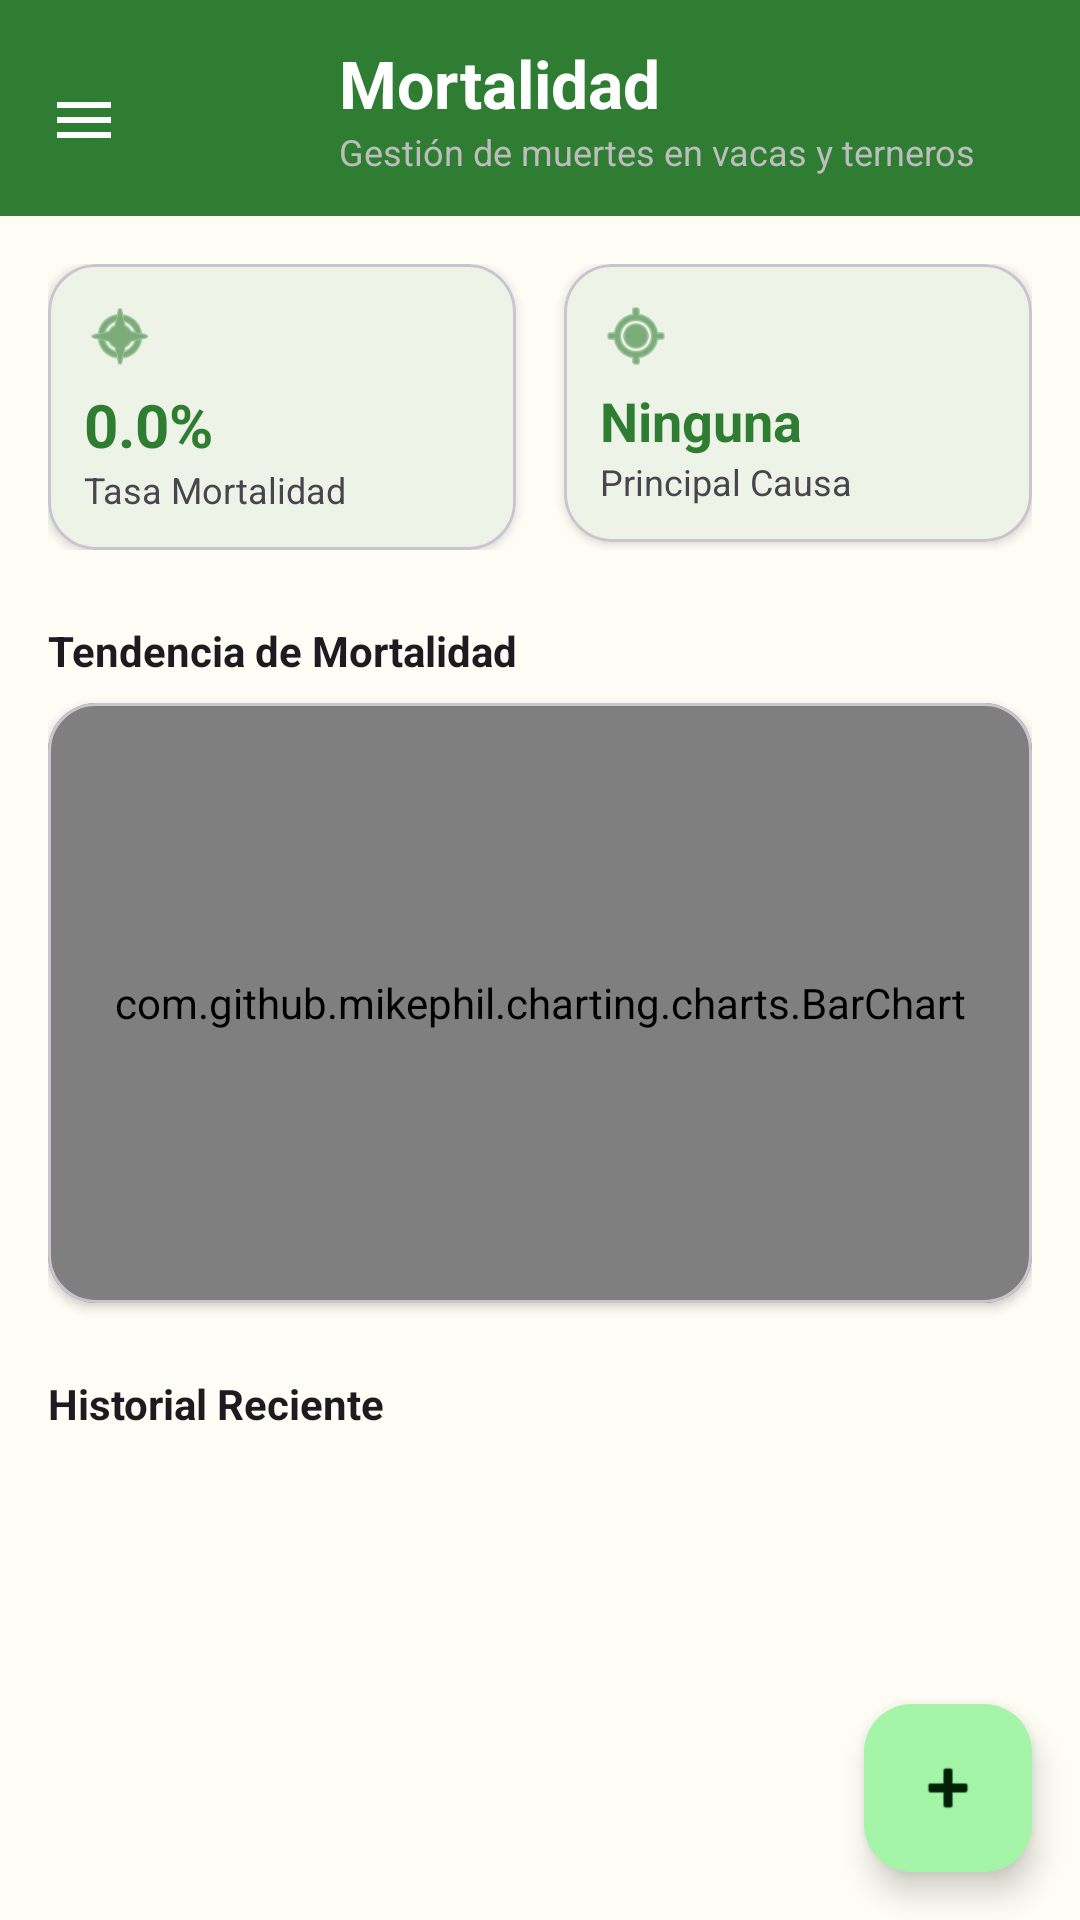

The Android layout XML behind this screen, and the referenced resources:
<!-- AndroidManifest.xml: application theme Theme.AgroTrackApp -->
<!-- res/layout/fragment_mortalidad.xml -->
<?xml version="1.0" encoding="utf-8"?>
<androidx.coordinatorlayout.widget.CoordinatorLayout
    xmlns:android="http://schemas.android.com/apk/res/android"
    xmlns:app="http://schemas.android.com/apk/res-auto"
    android:layout_width="match_parent"
    android:layout_height="match_parent"
    android:fitsSystemWindows="true"
    android:background="?android:colorBackground">

    <com.google.android.material.appbar.AppBarLayout
        android:layout_width="match_parent"
        android:layout_height="wrap_content"
        android:fitsSystemWindows="true"
        android:background="?attr/colorPrimary" app:liftOnScroll="false" style="@style/Widget.MaterialComponents.AppBarLayout.PrimarySurface" app:elevation="0dp">

        <androidx.appcompat.widget.Toolbar
            android:id="@+id/toolbar"
            android:layout_width="match_parent"
            android:layout_height="wrap_content"
            app:navigationIcon="@drawable/ic_menu"
            app:navigationIconTint="?attr/colorOnPrimary"
            android:paddingTop="8dp"
            android:paddingBottom="8dp">

            <LinearLayout
                android:layout_width="match_parent"
                android:layout_height="wrap_content"
                android:gravity="center_vertical"
                android:orientation="horizontal">

                <ImageView
                    android:layout_width="45dp"
                    android:layout_height="45dp"
                    android:padding="2dp"
                    android:src="@drawable/vaca"
                    app:tint="?attr/colorOnPrimaryContainer" />

                <LinearLayout
                    android:layout_width="wrap_content"
                    android:layout_height="wrap_content"
                    android:layout_marginStart="12dp"
                    android:orientation="vertical">

                    <TextView
                        android:layout_width="wrap_content"
                        android:layout_height="wrap_content"
                        android:text="Mortalidad"
                        android:textColor="?attr/colorOnPrimary"
                        android:textSize="22sp"
                        android:textStyle="bold" />

                    <TextView
                        android:layout_width="wrap_content"
                        android:layout_height="wrap_content"
                        android:text="Gestión de muertes en vacas y terneros"
                        android:textColor="#BDBDBD"
                        android:textSize="12sp" />
                </LinearLayout>
            </LinearLayout>
        </androidx.appcompat.widget.Toolbar>
    </com.google.android.material.appbar.AppBarLayout>

    <androidx.core.widget.NestedScrollView
        android:layout_width="match_parent"
        android:layout_height="match_parent"
        app:layout_behavior="@string/appbar_scrolling_view_behavior">

        <LinearLayout
            android:layout_width="match_parent"
            android:layout_height="wrap_content"
            android:orientation="vertical"
            android:padding="16dp">

            <LinearLayout
                android:layout_width="match_parent"
                android:layout_height="wrap_content"
                android:baselineAligned="false"
                android:orientation="horizontal">

                <com.google.android.material.card.MaterialCardView
                    android:layout_width="0dp"
                    android:layout_height="wrap_content"
                    android:layout_marginEnd="8dp"
                    android:layout_weight="1"
                    app:cardCornerRadius="16dp"
                    app:cardElevation="2dp">

                    <LinearLayout
                        android:layout_width="match_parent"
                        android:layout_height="wrap_content"
                        android:orientation="vertical"
                        android:padding="12dp">

                        <ImageView
                            android:layout_width="24dp"
                            android:layout_height="24dp"
                            android:src="@android:drawable/ic_menu_compass"
                            app:tint="@color/md_theme_light_primary" />

                        <TextView
                            android:id="@+id/tvTasaMortalidad"
                            android:layout_width="wrap_content"
                            android:layout_height="wrap_content"
                            android:layout_marginTop="4dp"
                            android:text="0.0%"
                            android:textColor="@color/md_theme_light_primary"
                            android:textSize="20sp"
                            android:textStyle="bold" />

                        <TextView
                            android:layout_width="wrap_content"
                            android:layout_height="wrap_content"
                            android:text="Tasa Mortalidad"
                            android:textSize="12sp" />
                    </LinearLayout>
                </com.google.android.material.card.MaterialCardView>

                <com.google.android.material.card.MaterialCardView
                    android:layout_width="0dp"
                    android:layout_height="wrap_content"
                    android:layout_marginStart="8dp"
                    android:layout_weight="1"
                    app:cardCornerRadius="16dp"
                    app:cardElevation="2dp">

                    <LinearLayout
                        android:layout_width="match_parent"
                        android:layout_height="wrap_content"
                        android:orientation="vertical"
                        android:padding="12dp">

                        <ImageView
                            android:layout_width="24dp"
                            android:layout_height="24dp"
                            android:src="@android:drawable/ic_menu_mylocation"
                            app:tint="@color/md_theme_light_primary" />

                        <TextView
                            android:id="@+id/tvCausaPrincipal"
                            android:layout_width="wrap_content"
                            android:layout_height="wrap_content"
                            android:layout_marginTop="4dp"
                            android:text="Ninguna"
                            android:textColor="@color/md_theme_light_primary"
                            android:textSize="18sp"
                            android:textStyle="bold" />

                        <TextView
                            android:layout_width="wrap_content"
                            android:layout_height="wrap_content"
                            android:text="Principal Causa"
                            android:textSize="12sp" />
                    </LinearLayout>
                </com.google.android.material.card.MaterialCardView>
            </LinearLayout>

            <TextView
                android:layout_width="wrap_content"
                android:layout_height="wrap_content"
                android:layout_marginTop="24dp"
                android:layout_marginBottom="8dp"
                android:text="Tendencia de Mortalidad"
                android:textColor="?android:textColorPrimary"
                android:textStyle="bold" />

            <com.google.android.material.card.MaterialCardView
                android:layout_width="match_parent"
                android:layout_height="200dp"
                app:cardBackgroundColor="?attr/colorSurface"
                app:cardCornerRadius="16dp"
                app:cardElevation="2dp">

                <com.github.mikephil.charting.charts.BarChart
                    android:id="@+id/barChartMortalidad"
                    android:layout_width="match_parent"
                    android:layout_height="match_parent"
                    android:padding="8dp" />
            </com.google.android.material.card.MaterialCardView>

            <TextView
                android:layout_width="wrap_content"
                android:layout_height="wrap_content"
                android:layout_marginTop="24dp"
                android:layout_marginBottom="8dp"
                android:text="Historial Reciente"
                android:textColor="?android:textColorPrimary"
                android:textStyle="bold" />

            <androidx.recyclerview.widget.RecyclerView
                android:id="@+id/rvHistorial"
                android:layout_width="match_parent"
                android:layout_height="wrap_content"
                android:nestedScrollingEnabled="false"
                app:layoutManager="androidx.recyclerview.widget.LinearLayoutManager"
                android:orientation="vertical" />

        </LinearLayout>
    </androidx.core.widget.NestedScrollView>

    <com.google.android.material.floatingactionbutton.FloatingActionButton
        android:id="@+id/fabAdd"
        android:layout_width="wrap_content"
        android:layout_height="wrap_content"
        android:layout_gravity="bottom|end"
        android:layout_margin="16dp"
        android:contentDescription="Registrar Muerte"
        app:backgroundTint="?attr/colorPrimaryContainer"
        app:srcCompat="@android:drawable/ic_input_add"
        app:tint="?attr/colorOnPrimaryContainer" />

</androidx.coordinatorlayout.widget.CoordinatorLayout>
<!-- resources referenced by this layout -->
<resources>
  <color name="md_theme_light_primary">#2E7D32</color>
  <!-- drawable ic_menu (drawable) -->
  <vector xmlns:android="http://schemas.android.com/apk/res/android"
      android:height="24dp"
      android:tint="#FFFFFF"
      android:viewportHeight="24"
      android:viewportWidth="24"
      android:width="24dp">
      <path android:fillColor="@android:color/white" android:pathData="M3,18h18v-2L3,16v2zM3,13h18v-2L3,11v2zM3,6v2h18L21,6L3,6z"/>
      
  </vector>
  <style name="Theme.AgroTrackApp" parent="Base.Theme.AgroTrackApp" />
  <style name="Base.Theme.AgroTrackApp" parent="Theme.Material3.Light.NoActionBar">
          
          <item name="android:forceDarkAllowed" tools:targetApi="q">false</item>
          
          <item name="colorPrimary">@color/md_theme_light_primary</item>
          <item name="colorOnPrimary">@color/md_theme_light_onPrimary</item>
          <item name="colorPrimaryContainer">@color/md_theme_light_primaryContainer</item>
          <item name="colorOnPrimaryContainer">@color/md_theme_light_onPrimaryContainer</item>
          
          
          <item name="colorSecondary">@color/md_theme_light_secondary</item>
          <item name="colorOnSecondary">@color/md_theme_light_onSecondary</item>
          
          
          <item name="android:colorBackground">@color/md_theme_light_background</item>
          <item name="android:windowBackground">@color/md_theme_light_background</item>
          <item name="colorOnBackground">@color/md_theme_light_onBackground</item>
          <item name="colorSurface">@color/md_theme_light_surface</item>
          <item name="colorOnSurface">@color/md_theme_light_onSurface</item>
          <item name="colorSurfaceVariant">@color/md_theme_light_surfaceVariant</item>
          <item name="colorOnSurfaceVariant">@color/md_theme_light_onSurfaceVariant</item>
          
          
          <item name="android:statusBarColor">?attr/colorPrimary</item>
          <item name="android:windowLightStatusBar">false</item>
      </style>
  <color name="md_theme_light_onPrimary">#FFFFFF</color>
  <color name="md_theme_light_primaryContainer">#A5F5A9</color>
  <color name="md_theme_light_onPrimaryContainer">#002106</color>
  <color name="md_theme_light_secondary">#52634F</color>
  <color name="md_theme_light_onSecondary">#FFFFFF</color>
  <color name="md_theme_light_background">#FDFDF5</color>
  <color name="md_theme_light_onBackground">#1A1C18</color>
  <color name="md_theme_light_surface">#FDFDF5</color>
  <color name="md_theme_light_onSurface">#1A1C18</color>
  <color name="md_theme_light_surfaceVariant">#DFE4D7</color>
  <color name="md_theme_light_onSurfaceVariant">#43483E</color>
</resources>
